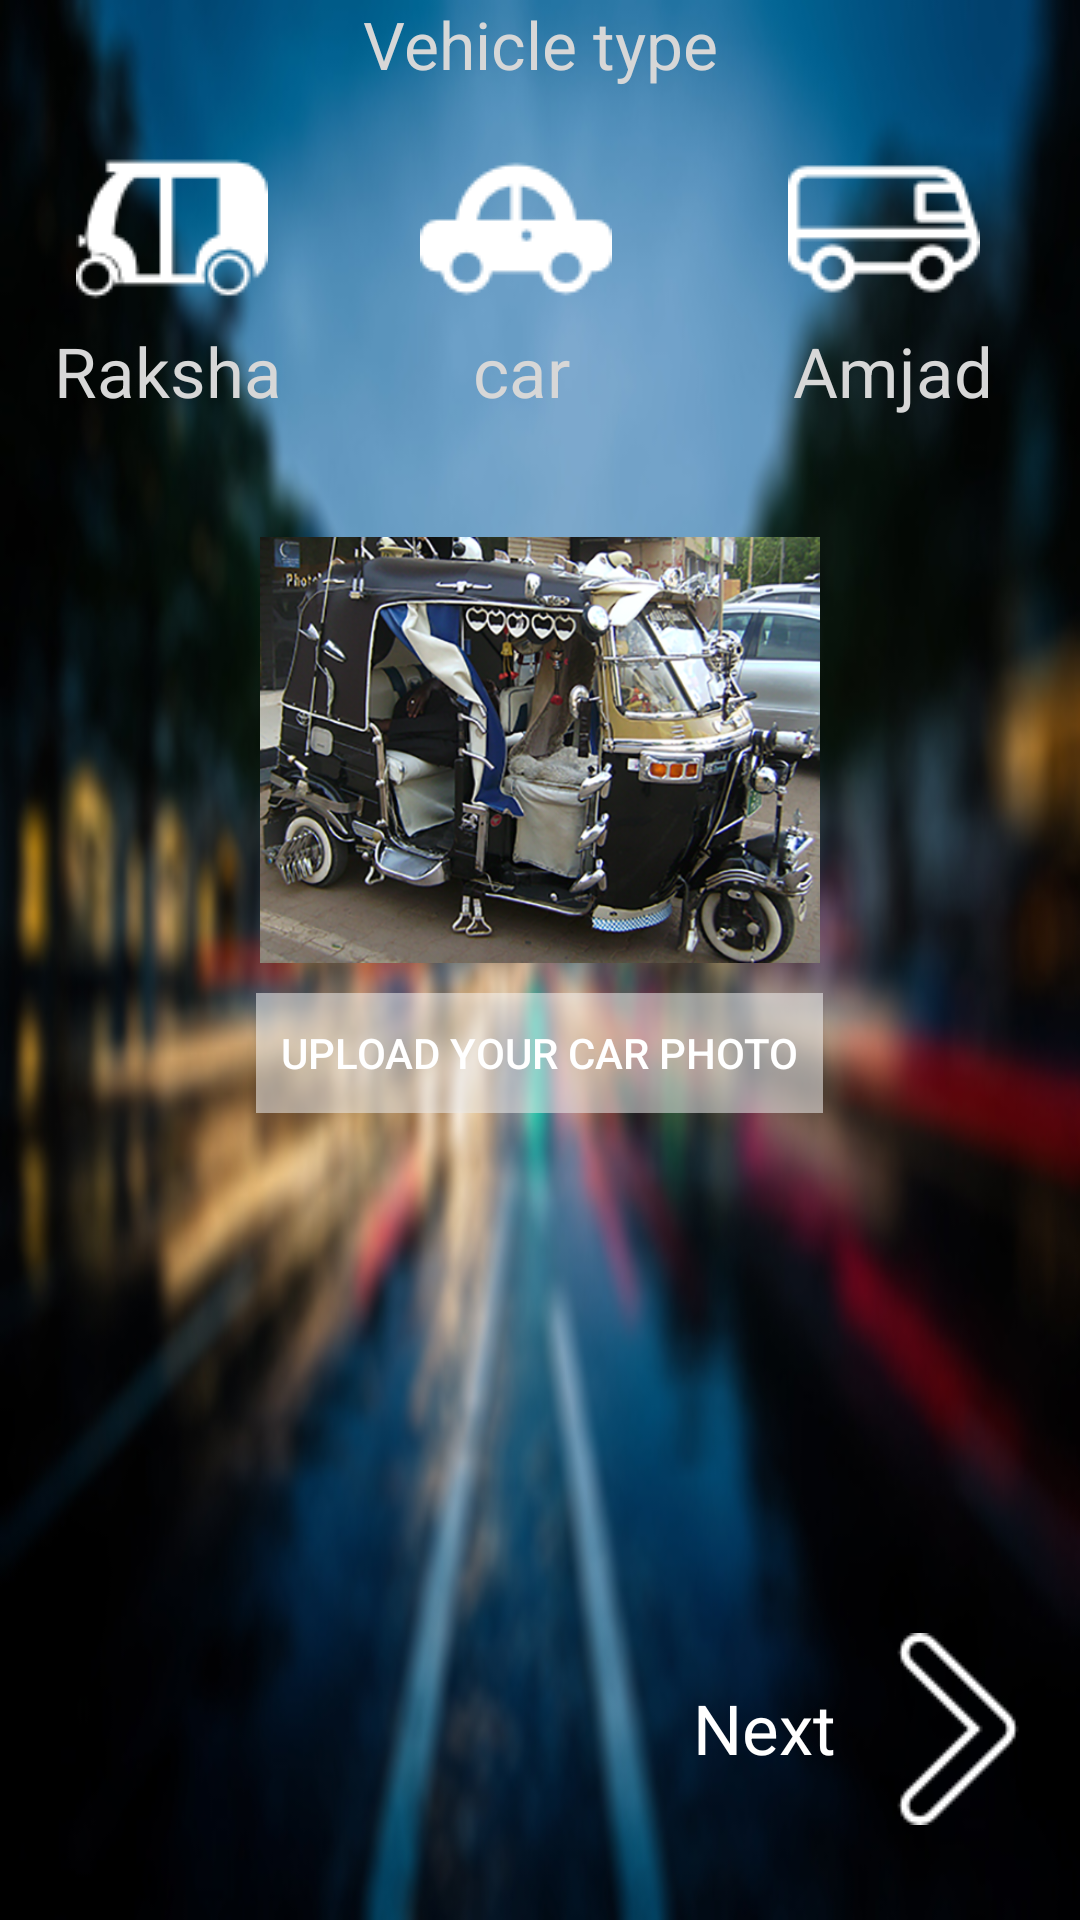

The Android layout XML behind this screen, and the referenced resources:
<!-- AndroidManifest.xml: application theme AppTheme -->
<!-- res/layout/activity_scndsignup.xml -->
<?xml version="1.0" encoding="utf-8"?>
<RelativeLayout xmlns:android="http://schemas.android.com/apk/res/android"
    xmlns:tools="http://schemas.android.com/tools"
    android:layout_width="match_parent"
    android:layout_height="match_parent"
    tools:context="com.gailardia.lymbo.MainActivity"
    android:background="@drawable/bg5">

    <LinearLayout
        android:orientation="vertical"
        android:layout_width="match_parent"
        android:layout_height="match_parent"
        android:background="@drawable/bg5"
        android:layout_alignParentTop="true"
        android:layout_alignParentEnd="true"
        android:weightSum="1">

        <LinearLayout
            android:orientation="vertical"
            android:layout_width="fill_parent"
            android:layout_height="wrap_content">

            <LinearLayout
                android:orientation="horizontal"
                android:layout_width="fill_parent"
                android:layout_height="wrap_content">

                <TextView
                    android:layout_width="fill_parent"
                    android:layout_height="wrap_content"
                    android:text="Vehicle type"
                    android:id="@+id/textView9"
                    android:textAlignment="center"
                    android:textColor="#d7d7d7"
                    android:textSize="22dp"
                    android:layout_marginBottom="15dp" />
            </LinearLayout>

            <LinearLayout
                android:orientation="horizontal"
                android:layout_width="fill_parent"
                android:layout_height="wrap_content">

                <ImageButton
                    android:layout_width="wrap_content"
                    android:layout_height="wrap_content"
                    android:id="@+id/tuktuk"
                    android:src="@drawable/tuktuk"
                    android:background="@null"
                    android:layout_marginRight="0dp"
                    android:layout_marginLeft="0dp"
                    android:layout_gravity="center"
                    android:layout_weight="1" />

                <ImageButton
                    android:layout_width="wrap_content"
                    android:layout_height="wrap_content"
                    android:id="@+id/car"
                    android:src="@drawable/choicecar"
                    android:background="@null"
                    android:layout_marginRight="0dp"
                    android:layout_marginLeft="0dp"
                    android:layout_gravity="center"
                    android:layout_weight="1" />

                <ImageButton
                    android:layout_width="80dp"
                    android:layout_height="wrap_content"
                    android:id="@+id/amjad"
                    android:src="@drawable/amjad"
                    android:background="@null"
                    android:layout_marginRight="0dp"
                    android:layout_marginLeft="0dp"
                    android:layout_gravity="center"
                    android:layout_weight="1" />
            </LinearLayout>

            <LinearLayout
                android:orientation="horizontal"
                android:layout_width="fill_parent"
                android:layout_height="wrap_content"
                android:layout_marginLeft="0dp">

                <TextView
                    android:layout_width="wrap_content"
                    android:layout_height="wrap_content"
                    android:text="Raksha"
                    android:id="@+id/tuktuk2"
                    android:textSize="23dp"
                    android:textColor="#d7d7d7"
                    android:layout_marginLeft="0dp"
                    android:layout_marginRight="0dp"
                    android:layout_weight="0.38"
                    android:paddingLeft="0dp"
                    android:textAlignment="center"
                    />

                <TextView
                    android:layout_width="wrap_content"
                    android:layout_height="wrap_content"
                    android:text="car"
                    android:id="@+id/car2"
                    android:textSize="23dp"
                    android:textColor="#d7d7d7"
                    android:layout_marginLeft="0dp"
                    android:layout_marginRight="0dp"
                    android:layout_weight="0.94"
                    android:textAlignment="center"
                    />

                <TextView
                    android:layout_width="wrap_content"
                    android:layout_height="wrap_content"
                    android:text="Amjad"
                    android:id="@+id/amjad2"
                    android:textSize="23dp"
                    android:textColor="#d7d7d7"
                    android:layout_marginLeft="0dp"
                    android:layout_marginRight="0dp"
                    android:layout_weight="0.60"
                    android:textAlignment="center"
                    />
            </LinearLayout>

        </LinearLayout>

        <LinearLayout
            android:orientation="vertical"
            android:layout_width="fill_parent"
            android:layout_height="205dp"
            android:layout_weight=".75002">

            <LinearLayout
                android:orientation="vertical"
                android:layout_width="match_parent"
                android:layout_height="142dp"
                android:layout_marginTop="40dp">

                <ImageView
                    android:layout_width="match_parent"
                    android:layout_height="match_parent"
                    android:id="@+id/image"
                    android:layout_gravity="center_horizontal"
                    android:src="@drawable/raksha" />
            </LinearLayout>

            <LinearLayout
                android:orientation="vertical"
                android:layout_width="match_parent"
                android:layout_height="40dp"
                android:layout_marginTop="10dp">

                <Button
                    android:layout_width="189dp"
                    android:layout_height="fill_parent"
                    android:text="Upload your car photo"
                    android:id="@+id/picked"
                    android:background="#80ffffff"
                    android:textColor="#ffffff"
                    android:layout_gravity="center"
                    />
            </LinearLayout>
        </LinearLayout>

        <LinearLayout
            android:orientation="horizontal"
            android:layout_width="fill_parent"
            android:layout_height="wrap_content"
            android:layout_marginTop="20dp"
            android:weightSum="1"
            android:layout_gravity="right"
            android:gravity="right"
            android:layout_weight=".2" >

            <TextView
                android:layout_width="wrap_content"
                android:layout_height="fill_parent"
                android:text="Next"
                android:id="@+id/textView6"
                android:textSize="23sp"
                android:textColor="#ffffff"
                android:gravity="center"
                android:paddingLeft="0dp"
                android:textAlignment="viewEnd"
                android:layout_gravity="center_vertical"
                android:onClick="goDlogin"
                android:nestedScrollingEnabled="true"
                android:layout_weight="0.08" />

            <ImageButton
                android:layout_width="wrap_content"
                android:layout_height="fill_parent"
                android:id="@+id/imageButton2"
                android:src="@drawable/next"
                android:background="@null"
                android:layout_marginLeft="0dp"
                android:layout_marginTop="0dp"
                android:layout_weight=".07"
                android:onClick="goDlogin"
                />
        </LinearLayout>

    </LinearLayout>
</RelativeLayout>
<!-- resources referenced by this layout -->
<resources>
  <!-- drawable amjad: png bitmap (drawable, 1271 bytes) -->
  <!-- drawable bg5: jpg bitmap (drawable, 83664 bytes) -->
  <!-- drawable choicecar: png bitmap (drawable, 1259 bytes) -->
  <!-- drawable next: png bitmap (drawable, 729 bytes) -->
  <!-- drawable raksha: png bitmap (drawable, 401539 bytes) -->
  <!-- drawable tuktuk: png bitmap (drawable, 1391 bytes) -->
  <style name="AppTheme" parent="Theme.AppCompat.Light.NoActionBar">
          
          <item name="colorPrimary">@color/colorPrimary</item>
          <item name="colorPrimaryDark">@color/colorPrimaryDark</item>
          <item name="colorAccent">@color/colorAccent</item>
      </style>
  <color name="colorPrimary">#3F51B5</color>
  <color name="colorPrimaryDark">#303F9F</color>
  <color name="colorAccent">#FF4081</color>
</resources>
